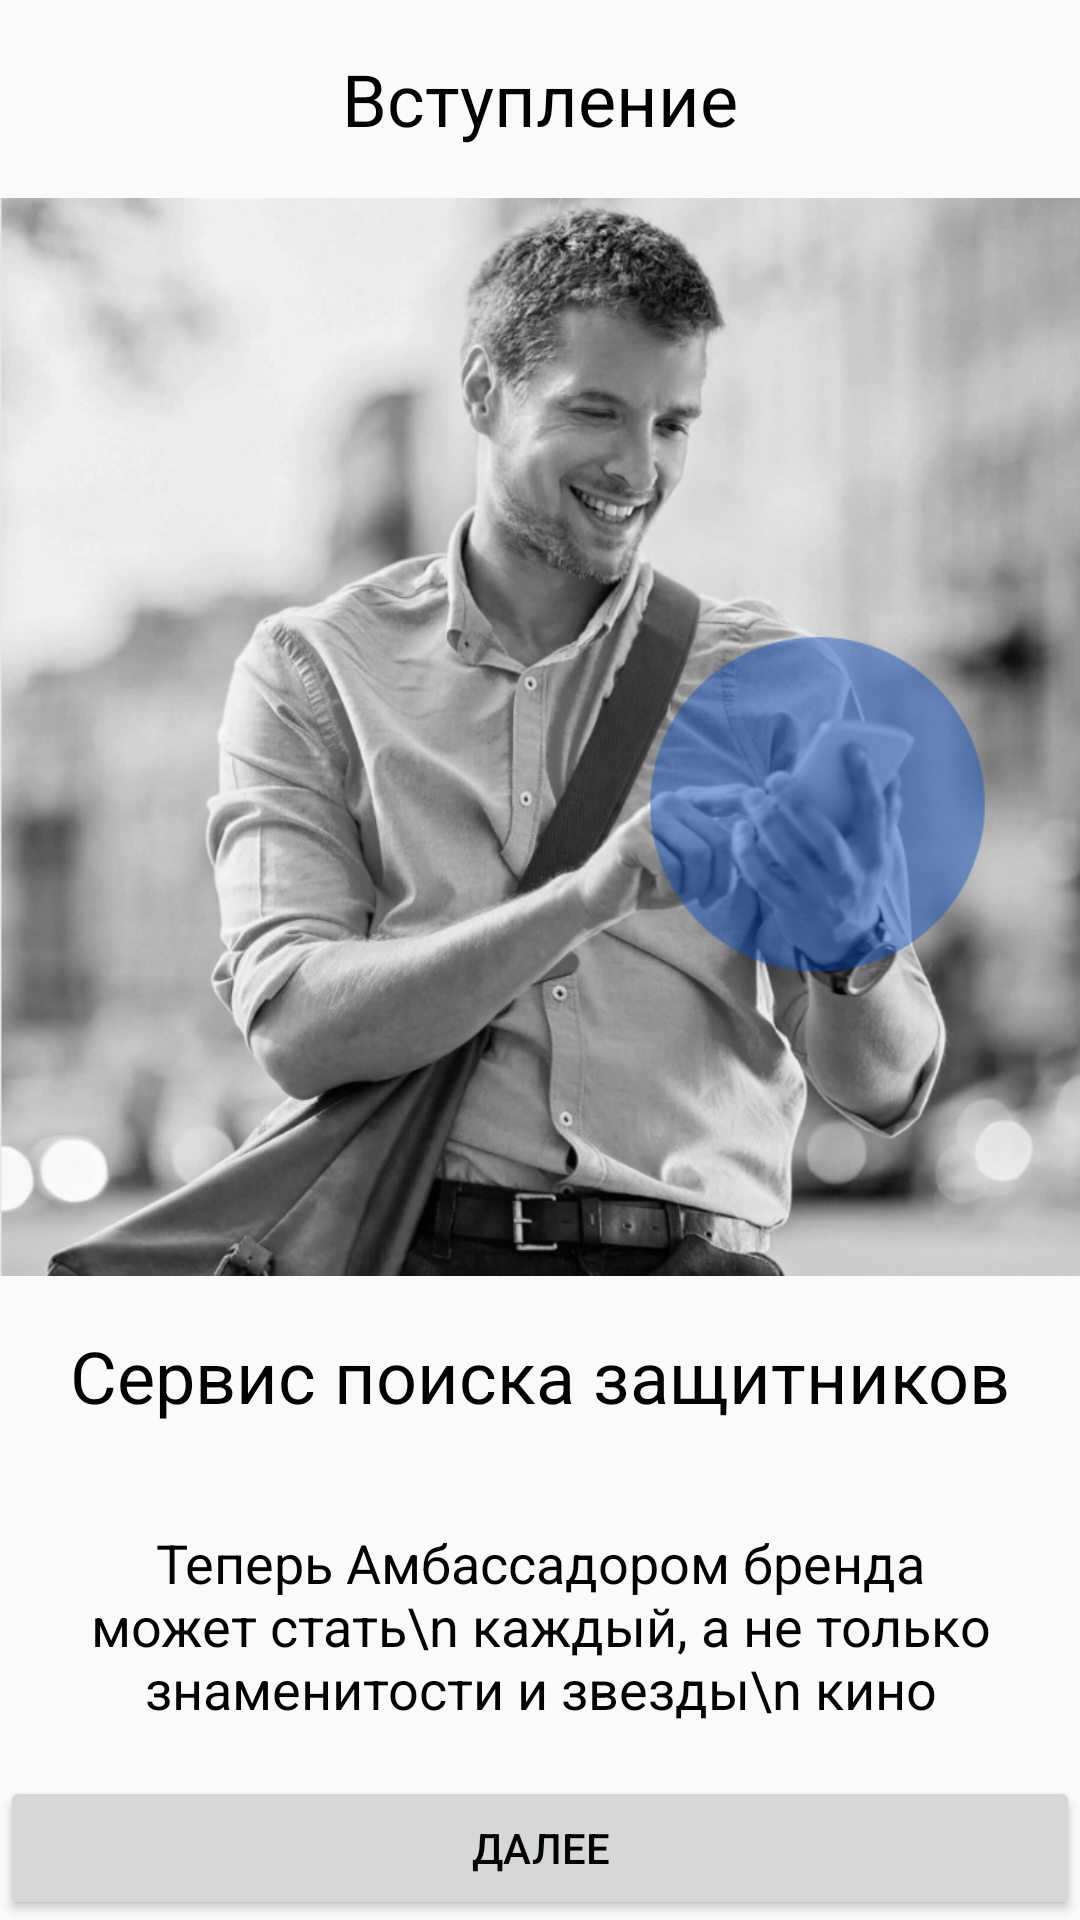

Layout XML and referenced resources for this Android screen:
<!-- AndroidManifest.xml: application theme AppTheme -->
<!-- res/layout/fragment_info.xml -->
<?xml version="1.0" encoding="utf-8"?>
<LinearLayout xmlns:android="http://schemas.android.com/apk/res/android"
    xmlns:tools="http://schemas.android.com/tools"
    android:layout_width="match_parent"
    android:layout_height="match_parent"
    android:orientation="vertical"
    tools:context=".login_fragments.InfoFragment">

    <TextView
        android:id="@+id/textViewHeaderOne"
        android:layout_width="match_parent"
        android:layout_height="wrap_content"
        android:layout_weight="1"
        android:text="Вступление"
        android:gravity="center_vertical|center_horizontal"
        android:textSize="24sp" />

    <ImageView
        android:id="@+id/imageViewInfo1"
        android:layout_width="match_parent"
        android:layout_height="wrap_content"
        android:scaleType="centerCrop"
        android:layout_weight="3"
        android:src="@mipmap/second_screen_hd" />

    <TextView
        android:id="@+id/textViewHeaderTwo"
        android:layout_width="match_parent"
        android:layout_height="wrap_content"
        android:layout_weight="1"
        android:text="Сервис поиска защитников"
        android:gravity="center_vertical|center_horizontal"
        android:textSize="24sp" />

    <TextView
        android:id="@+id/textViewContext"
        android:layout_width="match_parent"
        android:layout_height="wrap_content"
        android:layout_weight="1"
        android:gravity="center_vertical|center_horizontal"
        android:text="Теперь Амбассадором бренда может стать\n каждый, а не только знаменитости и звезды\n кино"
        android:textSize="18sp" />

    <Button
        android:id="@+id/buttonNextFragment"
        android:layout_width="match_parent"
        android:layout_height="wrap_content"
        android:text="Далее" />

</LinearLayout>
<!-- resources referenced by this layout -->
<resources>
  <!-- mipmap second_screen_hd: png bitmap (mipmap-xxhdpi, 551086 bytes) -->
  <style name="AppTheme" parent="Theme.AppCompat.Light.NoActionBar">
          
          <item name="colorPrimary">@color/colorPrimary</item>
          <item name="colorPrimaryDark">@color/colorPrimaryDark</item>
          <item name="colorAccent">@color/colorAccent</item>
          <item name="android:textColor">@android:color/black</item>
      </style>
  <color name="colorPrimary">#008577</color>
  <color name="colorPrimaryDark">#00574B</color>
  <color name="colorAccent">#D81B60</color>
</resources>
